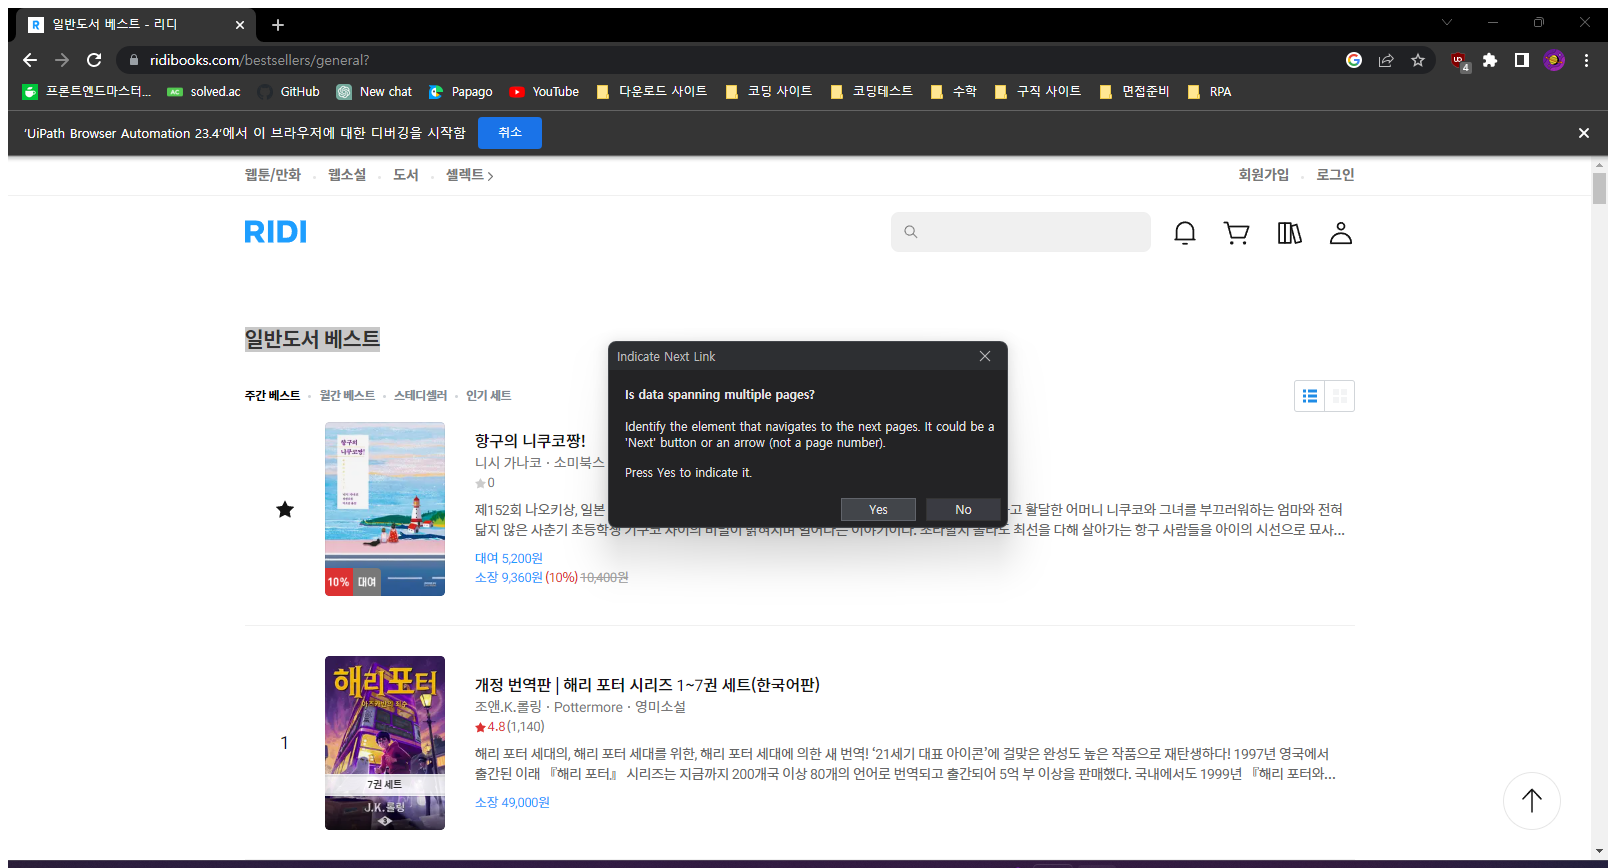
Task: 메모장에 Copy/Paste 테스트
Workflow: 리디북-베스트북스크래핑

Step 1: Attach Browser '           Page' in window '일반도서 베스트 - 리디' (chrome.exe)

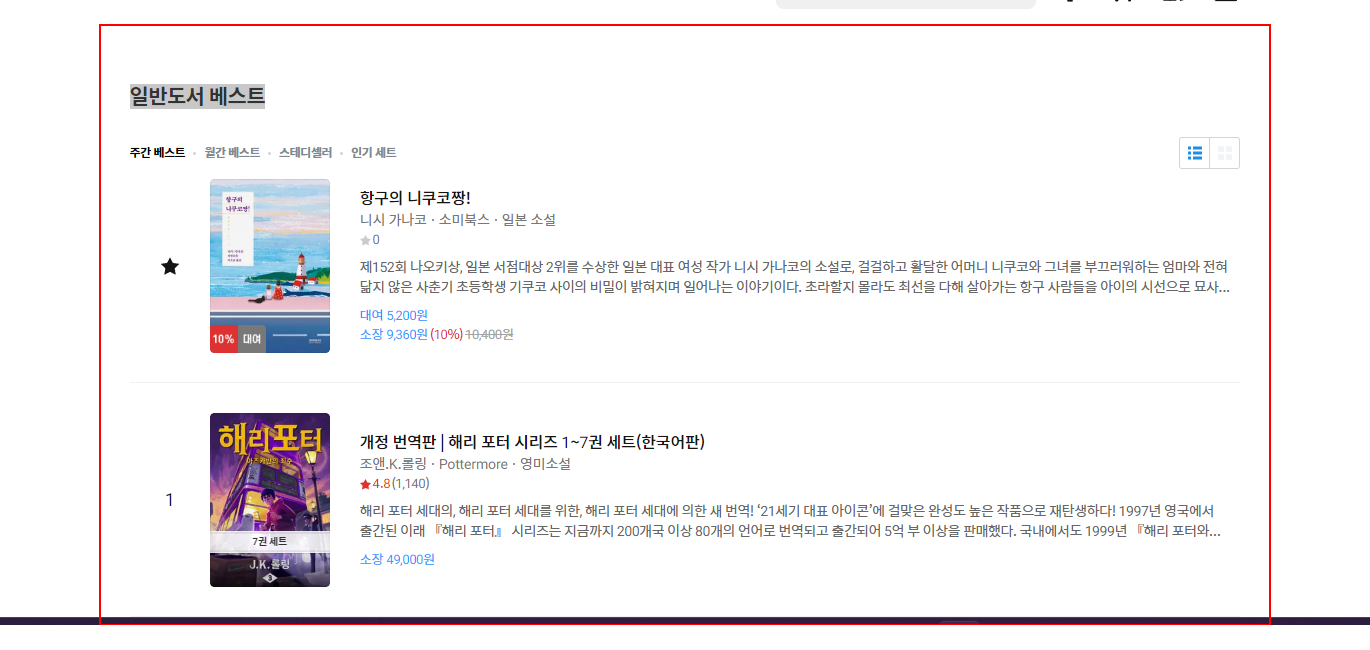
Step 2: get-text from the section